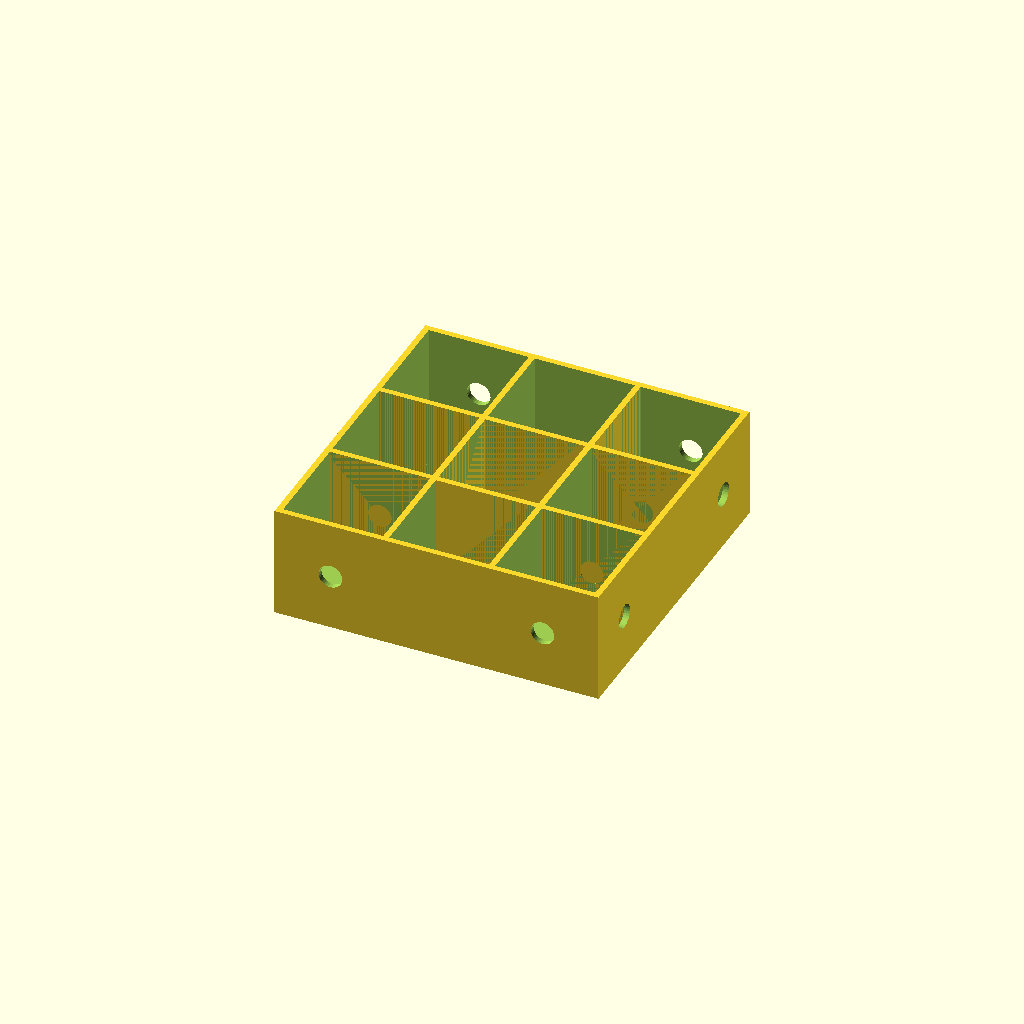
Cell 1 — every parameter at its default value.
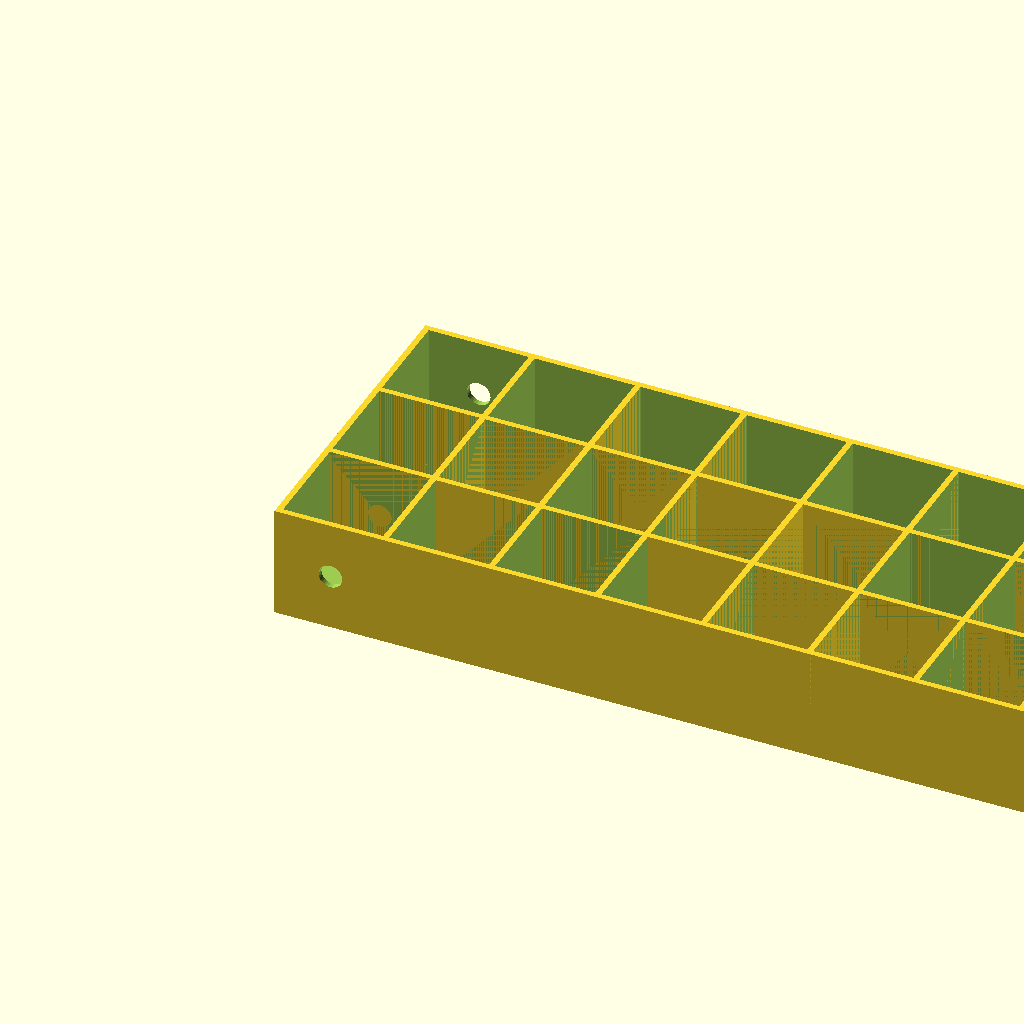
Cell 2: number_across = 10 (everything else at default).
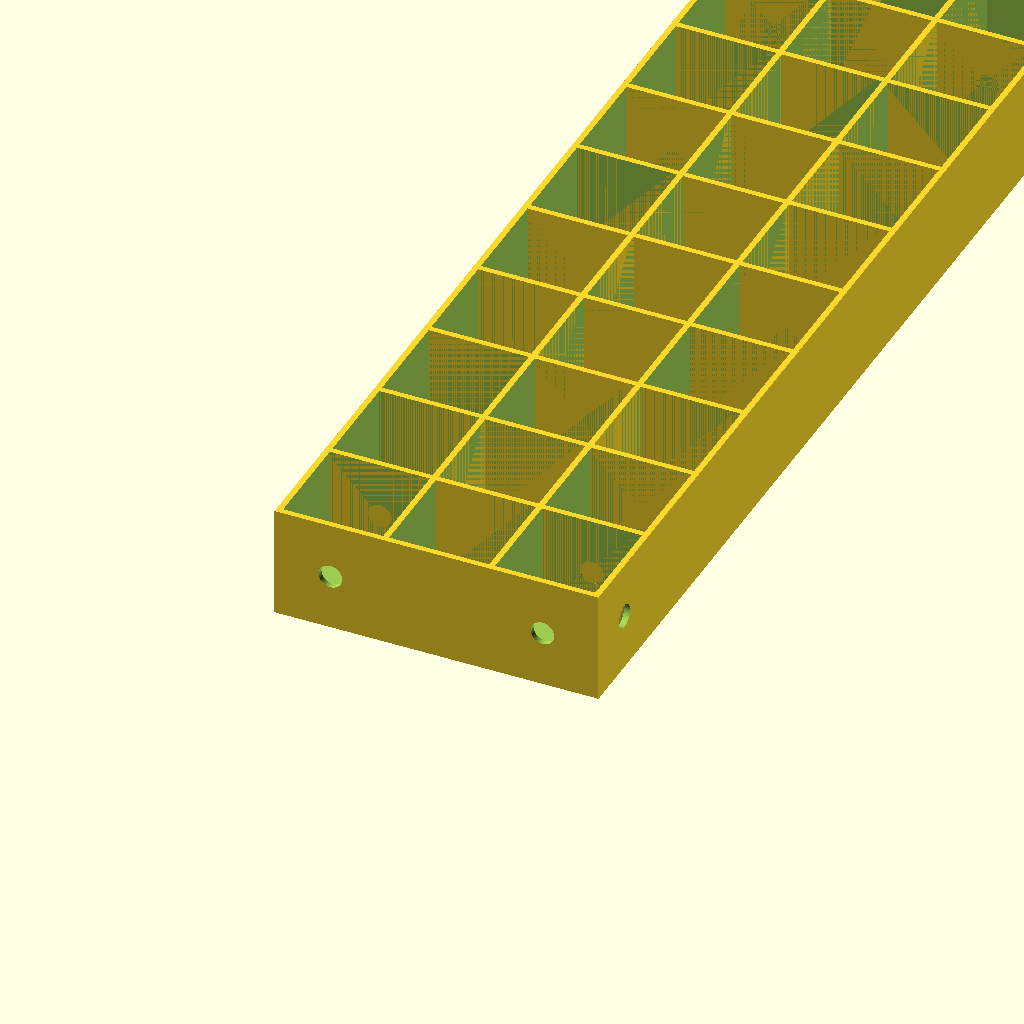
Cell 3: number_deep = 10 (everything else at default).
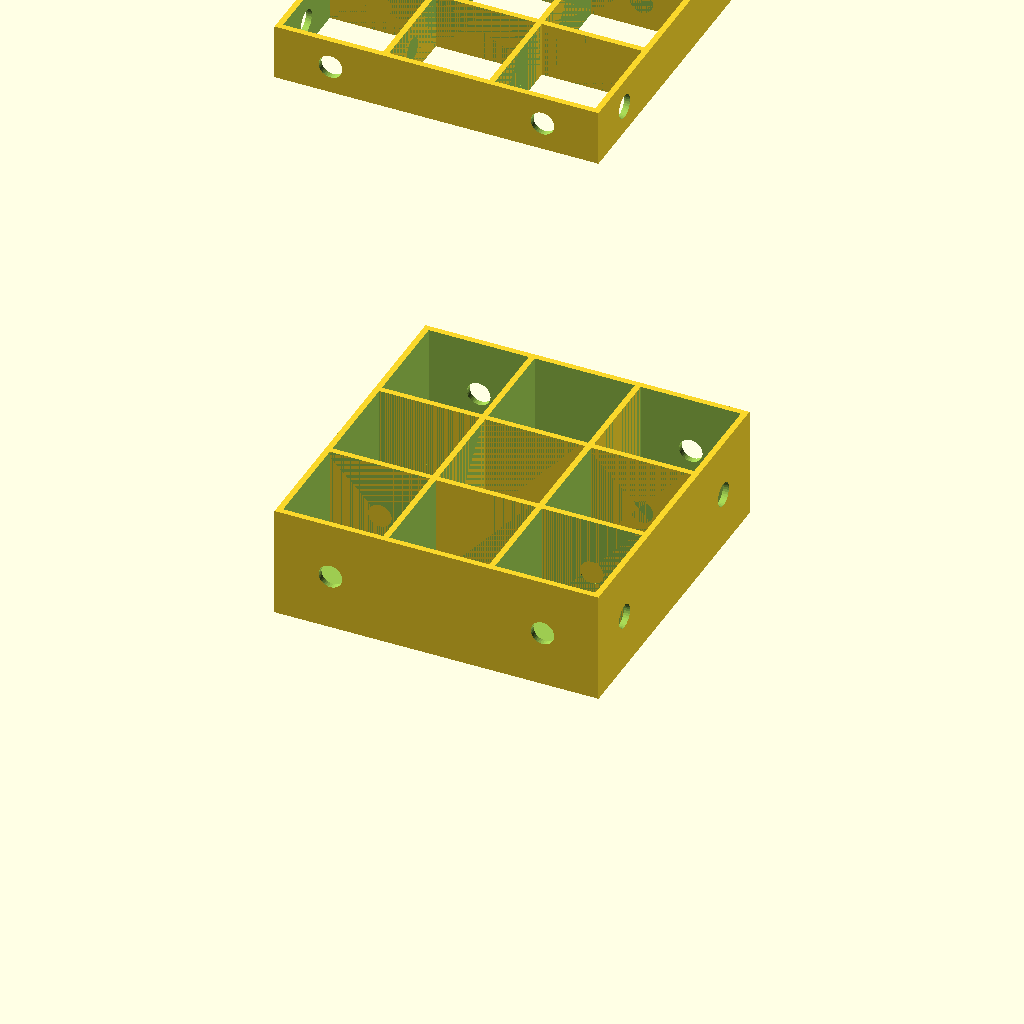
Cell 4 — show_top set to "yes", the other parameters unchanged.
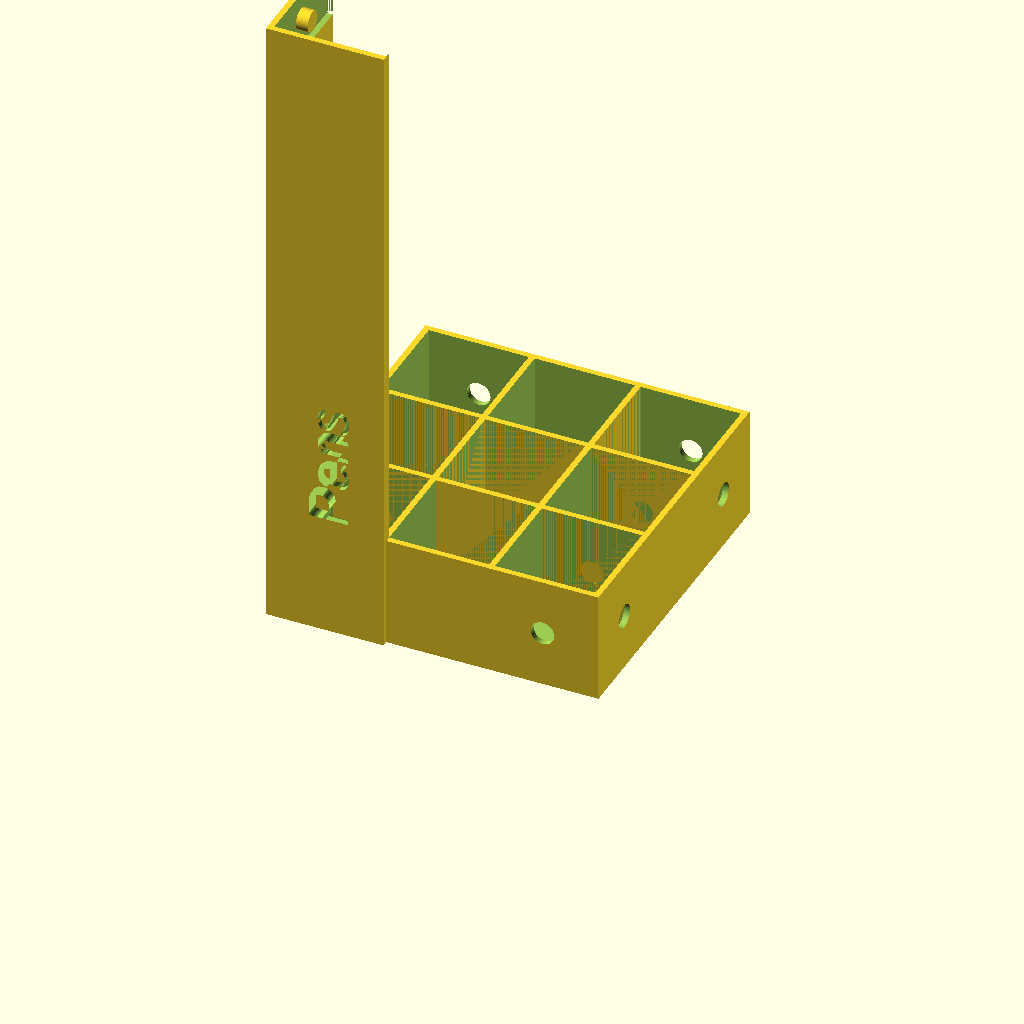
Cell 5: the same model with show_bl_pillar = "yes".
One fixed orthographic camera (rotation 55°, 0°, 25°; colour scheme Cornfield) for every cell.
OpenSCAD source file inputs/thingiverse/thing-2286804/files/pen_holder.scad:

//CUSTOMIZER VARIABLES


//	Number of cubes across the x axis
number_across = 3;              // [3:10]
//	Number of cubes across the y axis
number_deep = 3;                // [3:10]

//Set to true for a middle layer
have_middle_layer = false;      
//The text for the first pillar
theText = "Pens"; 
show_top = "no";	    //	[yes,no]
show_bottom = "yes";	//	[yes,no]
show_bl_pillar = "no";	//	[yes,no]
show_br_pillar = "no";	//	[yes,no]
show_tl_pillar = "no";	//	[yes,no]
show_tr_pillar = "no";	//	[yes,no]

//CUSTOMIZER VARIABLES END
/* [Hidden] */
cube_external_size = 19;        
wall_thickness = 1;            
pillar_height=110;
joining_pin_size = 2;           
cube_internal_size = cube_external_size - (wall_thickness*2);


if (show_top=="yes")    
    top_tray();
if (show_bottom=="yes")
    bottom_tray();

font1 = "Liberation Sans"; // here you can select other font type

//bottom left pillar
if (show_bl_pillar=="yes"){
    difference(){
        pillar(have_middle_layer);
        
        translate([13,0,20]){
            rotate([90,-90,0]){ 
                font="Liberation Sans:style=Bold Italic";
                linear_extrude(200) {
                    text(theText, font = font1, size = 7, direction = "ltr", spacing = 1 );
                }
            }
        }
    }
}

//bottom right pillar
if (show_br_pillar=="yes"){
    translate([(number_across*cube_external_size)-(number_across-1),0,0]){
        rotate([0,0,90]){
            pillar(have_middle_layer);
        }
    }
}

//top left pillar
if (show_tl_pillar=="yes"){
    translate([0,(number_deep*cube_external_size)-(number_deep-1),0]){
        rotate([0,0,-90]){
            pillar(have_middle_layer);
        }
    }
}

//top right pillar
if (show_tr_pillar=="yes"){
    translate([(number_across*cube_external_size)-(number_across-1),(number_deep*cube_external_size)-(number_deep-1),0]){
        rotate([0,0,180]){
            pillar(have_middle_layer);
        }
    }
}

//joining pin front
module joining_pin_front(){
    translate([cube_external_size/2,2,cube_external_size/2]){
        rotate([90,0,0]){
            cylinder(2,joining_pin_size-.2,joining_pin_size-.2,$fn=32);
        }
    }
}

//joining pin side
module joining_pin_side(){
    translate([0,cube_external_size/2,cube_external_size/2]){
        rotate([90,0,90]){
           cylinder(2,joining_pin_size-.2,joining_pin_size-.2,$fn=32);
        }
    }
}


//Show the object dimensions
echo("<h1>Dimensions of object</h1>");
echo("x=",cube_external_size*number_across,"mm");
echo("y=",cube_external_size*number_deep,"mm");
echo("z=",pillar_height,"mm");

module bottom_tray(){
        for (y=[0:number_deep-1])
        for (x=[0:number_across-1])
            translate([x*(cube_internal_size+1),y*(cube_internal_size+1),0])
                bottom_tray_cube(x,y);

}

module top_tray(){
        for (y=[0:number_deep-1])
            for (x=[0:number_across-1])
                translate([x*(cube_internal_size+1),y*(cube_internal_size+1),pillar_height-cube_external_size/2])
                    top_tray_cube(x,y);
        
}

module bottom_tray_cube(x,y){
    difference() {
        cube([cube_external_size,cube_external_size,cube_external_size]);

        translate([1,1,1]) {
            cube([cube_internal_size,cube_internal_size,cube_internal_size+2]);
        }
        
        if((x==0 && y==0) || (x==number_across-1 && y==number_deep-1)||((x==0)&&(y==number_deep-1))||((x==number_across-1)&&(y==0))){
            translate([cube_external_size/2,2,cube_external_size/2]) {
                rotate([90,0,0]){
                    cylinder(3,joining_pin_size,joining_pin_size,$fn=32);
                }
            }

            translate([cube_external_size/2,cube_external_size+1,cube_external_size/2]) {
                rotate([90,0,0]){
                    cylinder(3,joining_pin_size,joining_pin_size,$fn=32);
                }
            }
     
            translate([-1,cube_external_size/2,cube_external_size/2]) {
                rotate([90,0,90]){
                    cylinder(3,joining_pin_size,joining_pin_size,$fn=32);
                }
            }
            translate([cube_external_size-2,cube_external_size/2,cube_external_size/2]) {
                rotate([90,0,90]){
                    cylinder(3,joining_pin_size,joining_pin_size,$fn=32);
                }
            }
        }
    }
}

module top_tray_cube(x,y){
    difference() {
        cube([cube_external_size,cube_external_size,cube_external_size/2]);
     
        translate([1,1,-1]) {
            cube([cube_internal_size,cube_internal_size,cube_internal_size+4]);
        }
        if((x==0 && y==0) || (x==number_across-1 && y==number_deep-1)||((x==0)&&(y==number_deep-1))||((x==number_across-1)&&(y==0))){
            translate([cube_external_size/2,2,cube_external_size/4]) {
                rotate([90,0,0]){
                    cylinder(3,joining_pin_size,joining_pin_size,$fn=32);
                }
            }

            translate([cube_external_size/2,cube_external_size+1,cube_external_size/4]) {
                rotate([90,0,0]){
                    cylinder(3,joining_pin_size,joining_pin_size,$fn=32);
                }
            }
     
            translate([-1,cube_external_size/2,cube_external_size/4]) {
                rotate([90,0,90]){
                    cylinder(3,joining_pin_size,joining_pin_size,$fn=32);
                }
            }
            translate([cube_external_size-2,cube_external_size/2,cube_external_size/4]) {
                rotate([90,0,90]){
                    cylinder(3,joining_pin_size,joining_pin_size,$fn=32);
                }
            }
        }
    }
}

module pillar(middle_tray){
    union(){
        difference(){
            translate([-1,-1,0]){
                union(){
                    cube ([cube_external_size+1,2,pillar_height]);
                    cube ([2,cube_external_size+1,pillar_height]);

                }
            }
            //bottom cutout
            translate([0,0,-1]){
                cube([cube_external_size,cube_external_size,cube_external_size+1]);
            }
            
            if(middle_tray){
                //middle cutout
                translate([0,0,pillar_height/2]){
                    cube([cube_external_size,cube_external_size,cube_external_size/2+1]);
                    top_tray();
                }
            }
            
            //top cutout
            translate([0,0,pillar_height-cube_external_size/2]){
                cube([cube_external_size,cube_external_size,cube_external_size/2+1]);
            }
        }
        
        joining_pin_front();
        translate([.1,0,pillar_height-cube_external_size+5]){
            joining_pin_front();
        }
        
        joining_pin_side();
        translate([0,.1,pillar_height-cube_external_size+5]){
            joining_pin_side();
        }
        
        if (middle_tray){
            translate([0,0,(pillar_height/2)-4]){
                joining_pin_front();
                joining_pin_side();
                
            }
        }
    }
}
Customizer parameters (derived from the source; name, type, default, range or options):
number_across: number, default 3, range 3 to 10
number_deep: number, default 3, range 3 to 10
have_middle_layer: bool, default false
theText: string, default "Pens"
show_top: string, default "no", options "yes", "no"
show_bottom: string, default "yes", options "yes", "no"
show_bl_pillar: string, default "no", options "yes", "no"
show_br_pillar: string, default "no", options "yes", "no"
show_tl_pillar: string, default "no", options "yes", "no"
show_tr_pillar: string, default "no", options "yes", "no"
